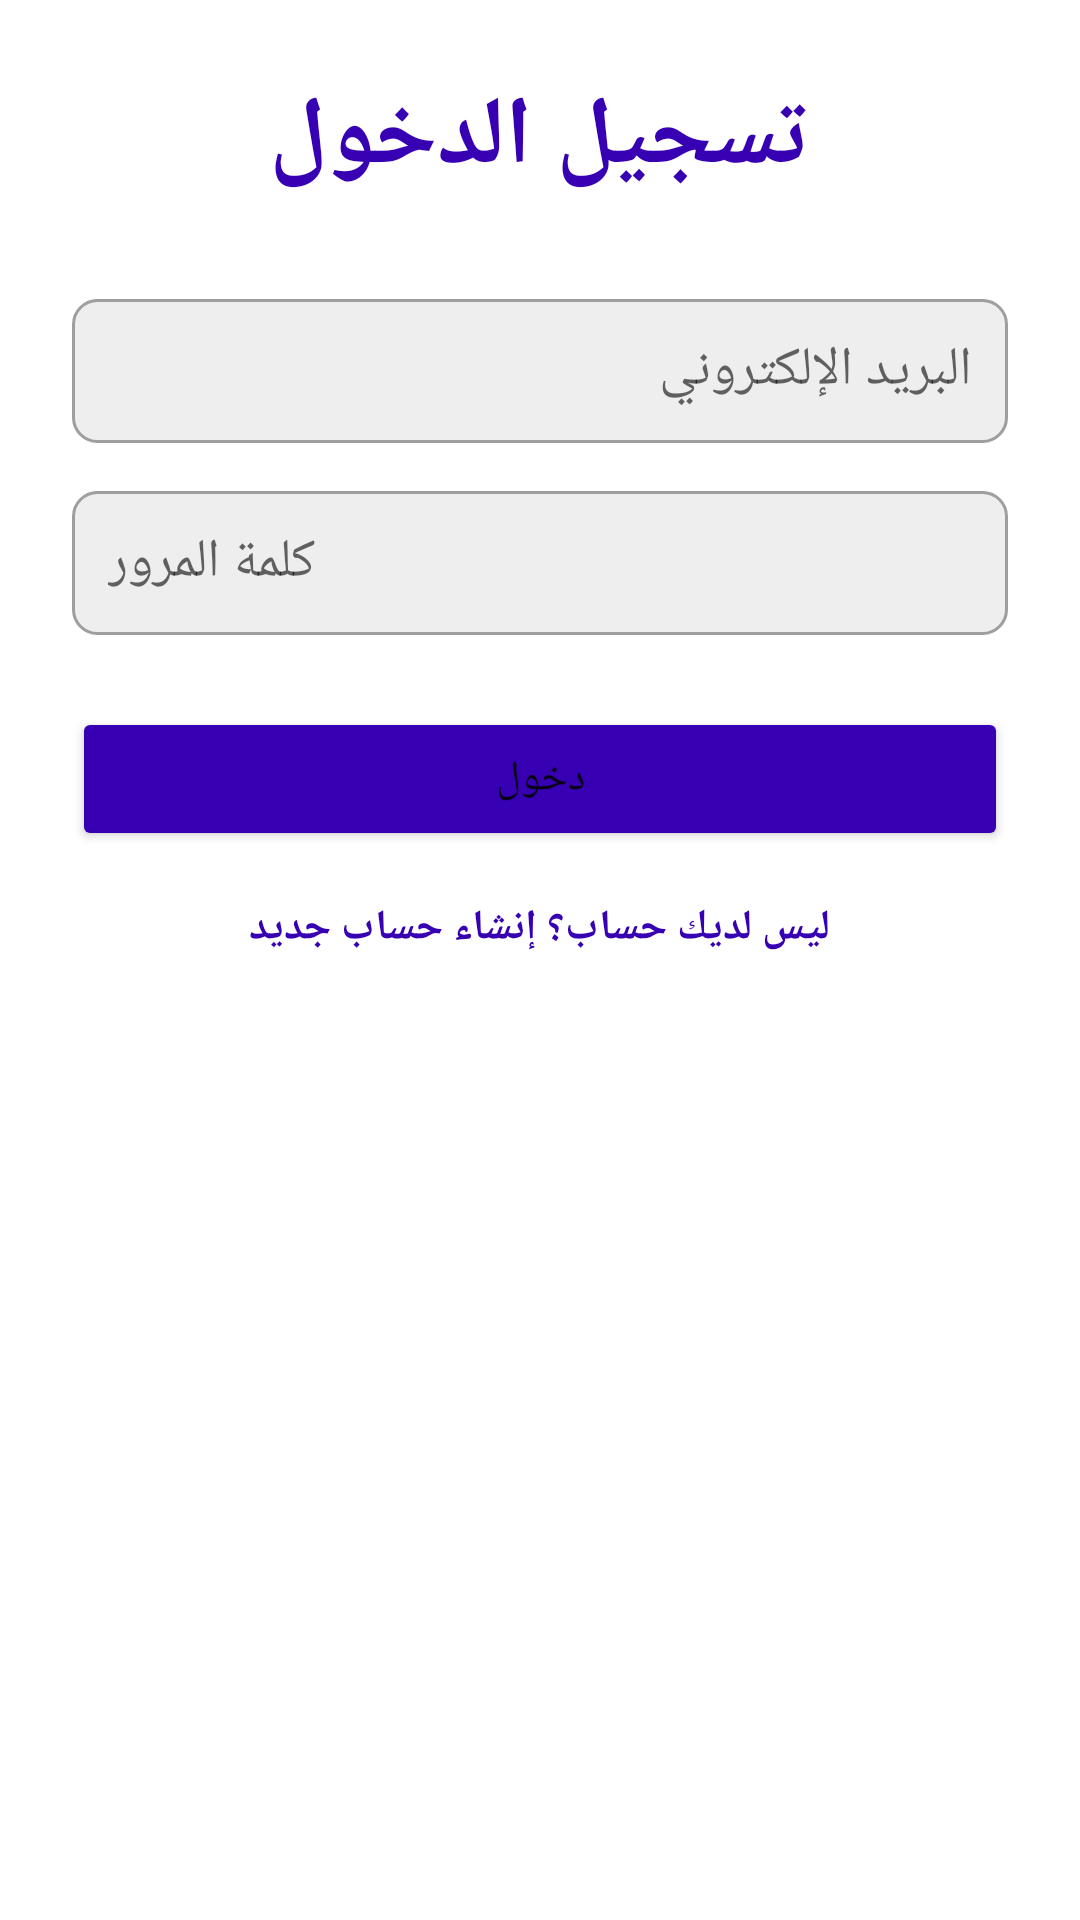

Write the Android layout XML for this screen, with the resource values it uses.
<!-- AndroidManifest.xml: application theme Theme.HaniJarClone -->
<!-- res/layout/activity_login.xml -->
<?xml version="1.0" encoding="utf-8"?>
<ScrollView xmlns:android="http://schemas.android.com/apk/res/android"
    android:layout_width="match_parent"
    android:layout_height="match_parent">

    <LinearLayout
        android:layout_width="match_parent"
        android:layout_height="wrap_content"
        android:orientation="vertical"
        android:padding="24dp"
        android:gravity="center">

        <TextView
            android:layout_width="wrap_content"
            android:layout_height="wrap_content"
            android:text="تسجيل الدخول"
            android:textSize="32sp"
            android:textStyle="bold"
            android:textColor="@color/purple_700"
            android:layout_marginBottom="32dp" />

        <EditText
            android:id="@+id/email_input"
            android:layout_width="match_parent"
            android:layout_height="48dp"
            android:hint="البريد الإلكتروني"
            android:inputType="textEmailAddress"
            android:padding="12dp"
            android:background="@drawable/edit_text_background"
            android:layout_marginBottom="16dp" />

        <EditText
            android:id="@+id/password_input"
            android:layout_width="match_parent"
            android:layout_height="48dp"
            android:hint="كلمة المرور"
            android:inputType="textPassword"
            android:padding="12dp"
            android:background="@drawable/edit_text_background"
            android:layout_marginBottom="24dp" />

        <Button
            android:id="@+id/login_button"
            android:layout_width="match_parent"
            android:layout_height="48dp"
            android:text="دخول"
            android:backgroundTint="@color/purple_700"
            android:layout_marginBottom="16dp" />

        <TextView
            android:id="@+id/register_link"
            android:layout_width="wrap_content"
            android:layout_height="wrap_content"
            android:text="ليس لديك حساب؟ إنشاء حساب جديد"
            android:textColor="@color/purple_700"
            android:textStyle="bold" />

        <ProgressBar
            android:id="@+id/progress_bar"
            android:layout_width="wrap_content"
            android:layout_height="wrap_content"
            android:visibility="gone"
            android:layout_marginTop="16dp" />

    </LinearLayout>

</ScrollView>
<!-- resources referenced by this layout -->
<resources>
  <color name="purple_700">#FF3700B3</color>
  <!-- drawable edit_text_background (drawable) -->
  <?xml version="1.0" encoding="utf-8"?>
  <shape xmlns:android="http://schemas.android.com/apk/res/android"
      android:shape="rectangle">
      <solid android:color="@color/gray_200" />
      <corners android:radius="8dp" />
      <stroke android:color="@color/gray_500" android:width="1dp" />
  </shape>
  <style name="Theme.HaniJarClone" parent="Theme.MaterialComponents.DayNight.DarkActionBar">
          <item name="colorPrimary">@color/purple_500</item>
          <item name="colorPrimaryVariant">@color/purple_700</item>
          <item name="colorSecondary">@color/teal_200</item>
          <item name="colorSecondaryVariant">@color/teal_700</item>
          <item name="colorError">@color/red_500</item>
          <item name="android:statusBarColor">?attr/colorPrimaryVariant</item>
      </style>
  <color name="gray_200">#FFEEEEEE</color>
  <color name="gray_500">#FF9E9E9E</color>
  <color name="purple_500">#FF6200EE</color>
  <color name="teal_200">#FF03DAC5</color>
  <color name="teal_700">#FF018786</color>
  <color name="red_500">#FFEB3B3B</color>
</resources>
